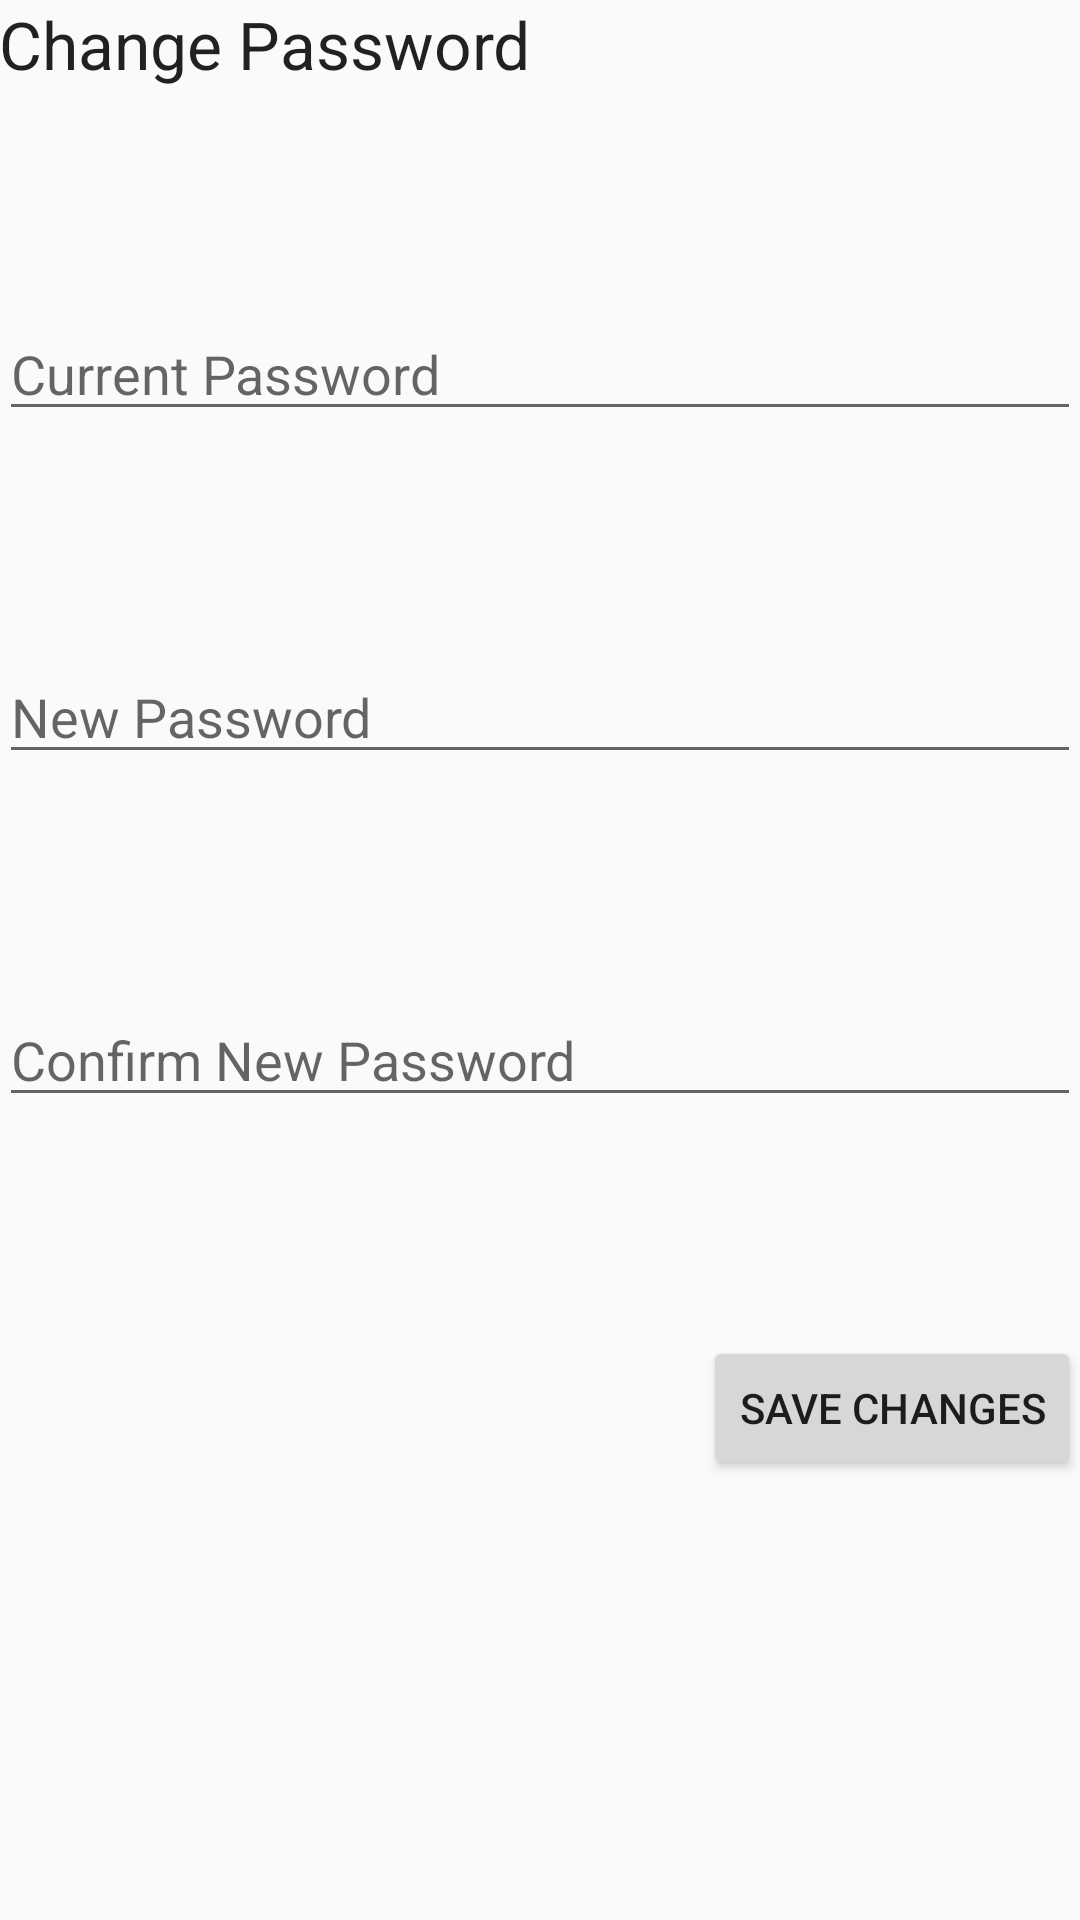

Here is an Android app screen rendered from its layout file. Give the layout XML and the strings, colors and styles it references.
<!-- AndroidManifest.xml: application theme AppTheme -->
<!-- res/layout/activity_edit_password.xml -->
<?xml version="1.0" encoding="utf-8"?>
<android.support.design.widget.CoordinatorLayout xmlns:android="http://schemas.android.com/apk/res/android"
    xmlns:app="http://schemas.android.com/apk/res-auto"
    xmlns:tools="http://schemas.android.com/tools"
    android:layout_width="match_parent"
    android:layout_height="match_parent"
    android:fitsSystemWindows="true"
    tools:context="com.example.chrno.materialej7.Dialogo">

    <android.support.design.widget.AppBarLayout
        android:layout_width="match_parent"
        android:layout_height="wrap_content"
        android:theme="@style/AppTheme.AppBarOverlay">

    </android.support.design.widget.AppBarLayout>

    <include layout="@layout/content_edit_password" />

</android.support.design.widget.CoordinatorLayout>
<!-- res/layout/content_edit_password.xml (included above) -->
<?xml version="1.0" encoding="utf-8"?>
<LinearLayout xmlns:android="http://schemas.android.com/apk/res/android"
    xmlns:app="http://schemas.android.com/apk/res-auto"
    xmlns:tools="http://schemas.android.com/tools"
    android:layout_width="match_parent"
    android:layout_height="match_parent"
    android:paddingBottom="@dimen/activity_vertical_margin"
    android:paddingLeft="@dimen/activity_horizontal_margin"
    android:paddingRight="@dimen/activity_horizontal_margin"
    android:paddingTop="@dimen/activity_vertical_margin"
    app:layout_behavior="@string/appbar_scrolling_view_behavior"
    tools:context="com.example.chrno.materialej7.Dialogo"
    tools:showIn="@layout/activity_edit_password"
    android:orientation="vertical">

    <TextView
        android:layout_width="wrap_content"
        android:layout_height="wrap_content"
        android:textAppearance="?android:attr/textAppearanceLarge"
        android:text="@string/changePassword"
        android:id="@+id/textView4"
        android:layout_alignParentTop="true"
        android:layout_alignParentLeft="true"
        android:layout_alignParentStart="true" />

    <Space
        android:layout_width="match_parent"
        android:layout_height="wrap_content"
        android:layout_gravity="center_horizontal"
        android:layout_weight="1" />

    <EditText
        android:layout_width="match_parent"
        android:layout_height="wrap_content"
        android:inputType="textPassword"
        android:ems="10"
        android:id="@+id/etCurrentPass"
        android:hint="@string/currentPassHint" />

    <Space
        android:layout_width="match_parent"
        android:layout_height="wrap_content"
        android:layout_weight="1" />

    <EditText
        android:layout_width="match_parent"
        android:layout_height="wrap_content"
        android:inputType="textPassword"
        android:ems="10"
        android:id="@+id/etNewPass"
        android:hint="@string/newPasswordHint" />

    <Space
        android:layout_width="match_parent"
        android:layout_height="wrap_content"
        android:layout_weight="1" />

    <EditText
        android:layout_width="match_parent"
        android:layout_height="wrap_content"
        android:inputType="textPassword"
        android:ems="10"
        android:id="@+id/etConfirmNewPass"
        android:hint="@string/confirmNewPasswordHint" />

    <Space
        android:layout_width="match_parent"
        android:layout_height="wrap_content"
        android:layout_gravity="center_horizontal"
        android:layout_weight="1" />

    <Button
        android:layout_width="wrap_content"
        android:layout_height="wrap_content"
        android:text="@string/save"
        android:id="@+id/btSavePAss"
        android:layout_gravity="right"
        android:onClick="saveChangesPassword" />

    <Space
        android:layout_width="match_parent"
        android:layout_height="wrap_content"
        android:layout_gravity="center_horizontal"
        android:layout_weight="2" />

</LinearLayout>
<!-- resources referenced by this layout -->
<resources>
  <string name="changePassword">Change Password</string>
  <string name="confirmNewPasswordHint">Confirm New Password</string>
  <string name="currentPassHint">Current Password</string>
  <string name="newPasswordHint">New Password</string>
  <string name="save">Save changes</string>
  <style name="AppTheme.AppBarOverlay" parent="ThemeOverlay.AppCompat.Dark.ActionBar" />
  <style name="AppTheme" parent="Theme.AppCompat.Light.DarkActionBar">
          
          <item name="colorPrimary">@color/colorPrimary</item>
          <item name="colorPrimaryDark">@color/colorPrimaryDark</item>
          <item name="colorAccent">@color/colorAccent</item>
      </style>
  <color name="colorPrimary">#ff9900</color>
  <color name="colorPrimaryDark">#424242</color>
  <color name="colorAccent">#3299bb</color>
</resources>
